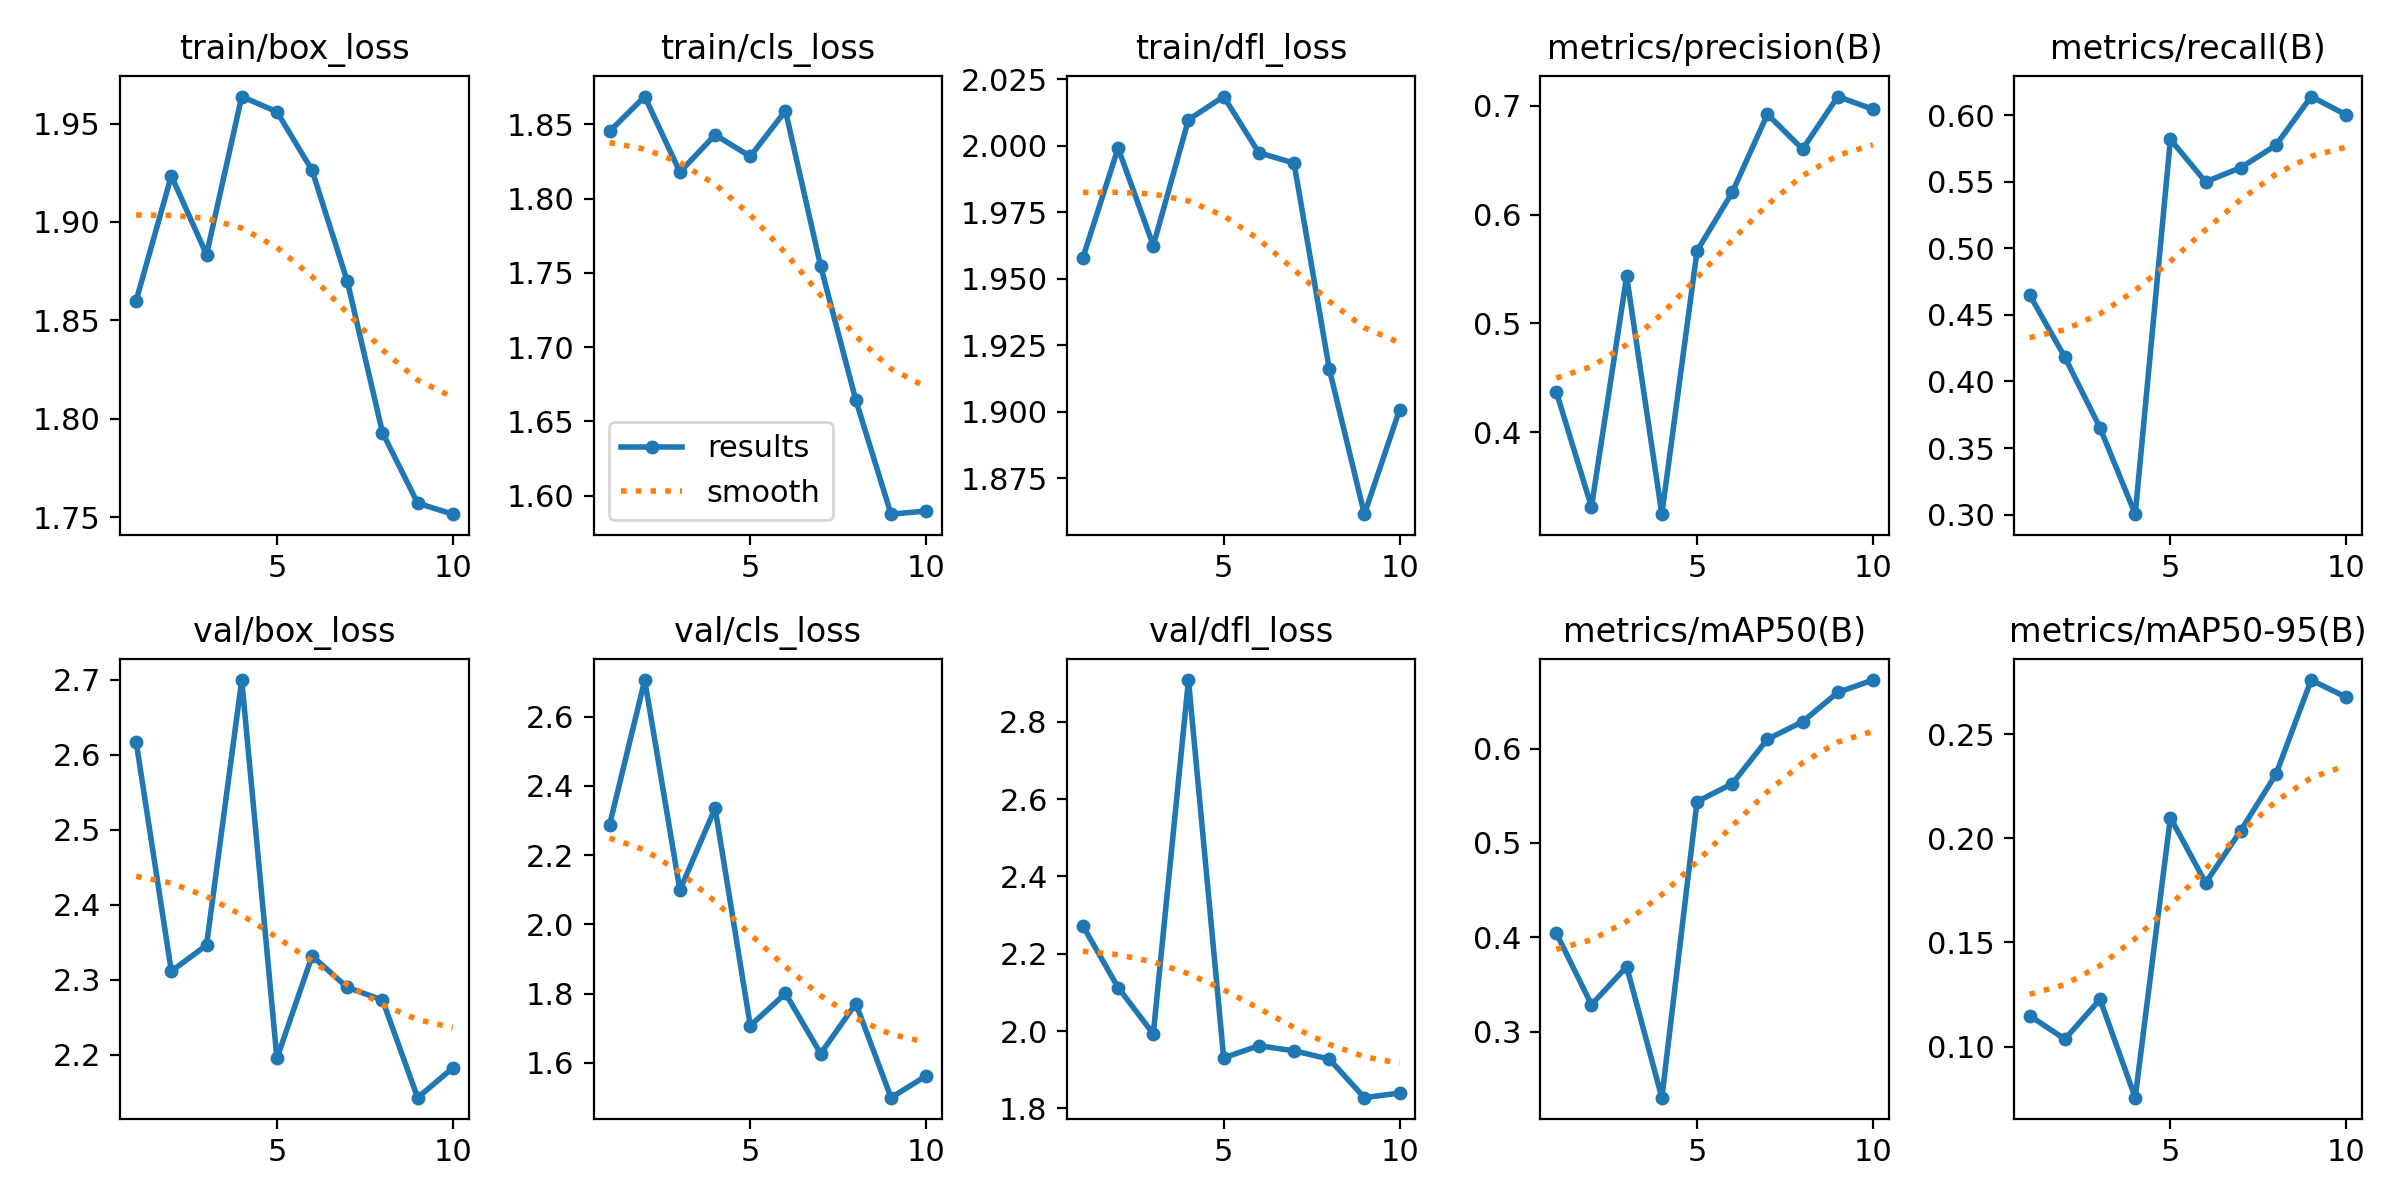

Values plotted in this chart, from the file beside it:
epoch, time, train/box_loss, train/cls_loss, train/dfl_loss, metrics/precision(B), metrics/recall(B), metrics/mAP50(B), metrics/mAP50-95(B), val/box_loss, val/cls_loss, val/dfl_loss, lr/pg0, lr/pg1, lr/pg2
1, 107.6, 1.86, 1.845, 1.958, 0.4373, 0.465, 0.4046, 0.1148, 2.617, 2.287, 2.272, 0.07055, 0.003273, 0.003273
2, 219.5, 1.923, 1.869, 1.999, 0.3315, 0.4183, 0.3288, 0.1036, 2.311, 2.706, 2.113, 0.03989, 0.005952, 0.005952
3, 371, 1.883, 1.818, 1.962, 0.5434, 0.3652, 0.3691, 0.1226, 2.346, 2.099, 1.993, 0.008577, 0.007971, 0.007971
4, 468.2, 1.964, 1.843, 2.01, 0.3249, 0.3003, 0.2304, 0.07543, 2.7, 2.335, 2.908, 0.00703, 0.00703, 0.00703
5, 565.5, 1.956, 1.828, 2.019, 0.5667, 0.5817, 0.5438, 0.21, 2.195, 1.708, 1.931, 0.00604, 0.00604, 0.00604
6, 672.5, 1.926, 1.859, 1.997, 0.6204, 0.5499, 0.5627, 0.1787, 2.332, 1.801, 1.962, 0.00505, 0.00505, 0.00505
7, 765.2, 1.87, 1.754, 1.994, 0.6922, 0.5605, 0.6098, 0.2037, 2.29, 1.627, 1.949, 0.00406, 0.00406, 0.00406
8, 855.8, 1.793, 1.664, 1.916, 0.6602, 0.5774, 0.6284, 0.2308, 2.273, 1.771, 1.927, 0.00307, 0.00307, 0.00307
9, 940.2, 1.757, 1.588, 1.861, 0.7084, 0.6139, 0.6594, 0.276, 2.142, 1.5, 1.827, 0.00208, 0.00208, 0.00208
10, 1023, 1.752, 1.59, 1.901, 0.6968, 0.6001, 0.6725, 0.2677, 2.182, 1.563, 1.839, 0.00109, 0.00109, 0.00109
